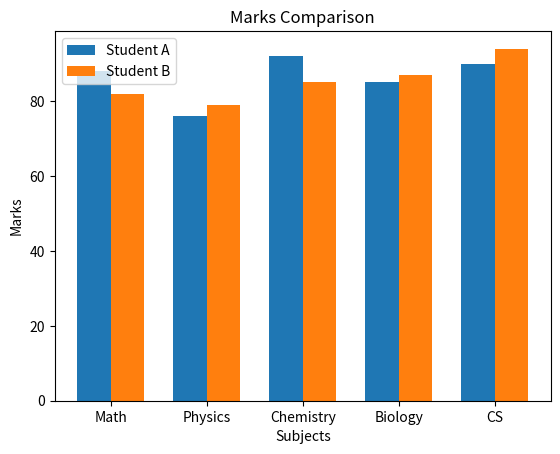

Here is the Python script that generated this plot:
# You have marks of two students in five subjects.
#Create a 2x1 subplot using Matplotlib where:

import matplotlib.pyplot as plt
import numpy as np

subjects = ['Math', 'Physics', 'Chemistry', 'Biology', 'CS']
student_A = [88, 76, 92, 85, 90]
student_B = [82, 79, 85, 87, 94]

x = np.arange(len(subjects))  # [0, 1, 2, 3, 4]
width = 0.35  # width of the bars

plt.bar(x - width/2, student_A, width, label='Student A')
plt.bar(x + width/2, student_B, width, label='Student B')

plt.xticks(x, subjects)
plt.xlabel('Subjects')
plt.ylabel('Marks')
plt.title('Marks Comparison')
plt.legend()

plt.show()
